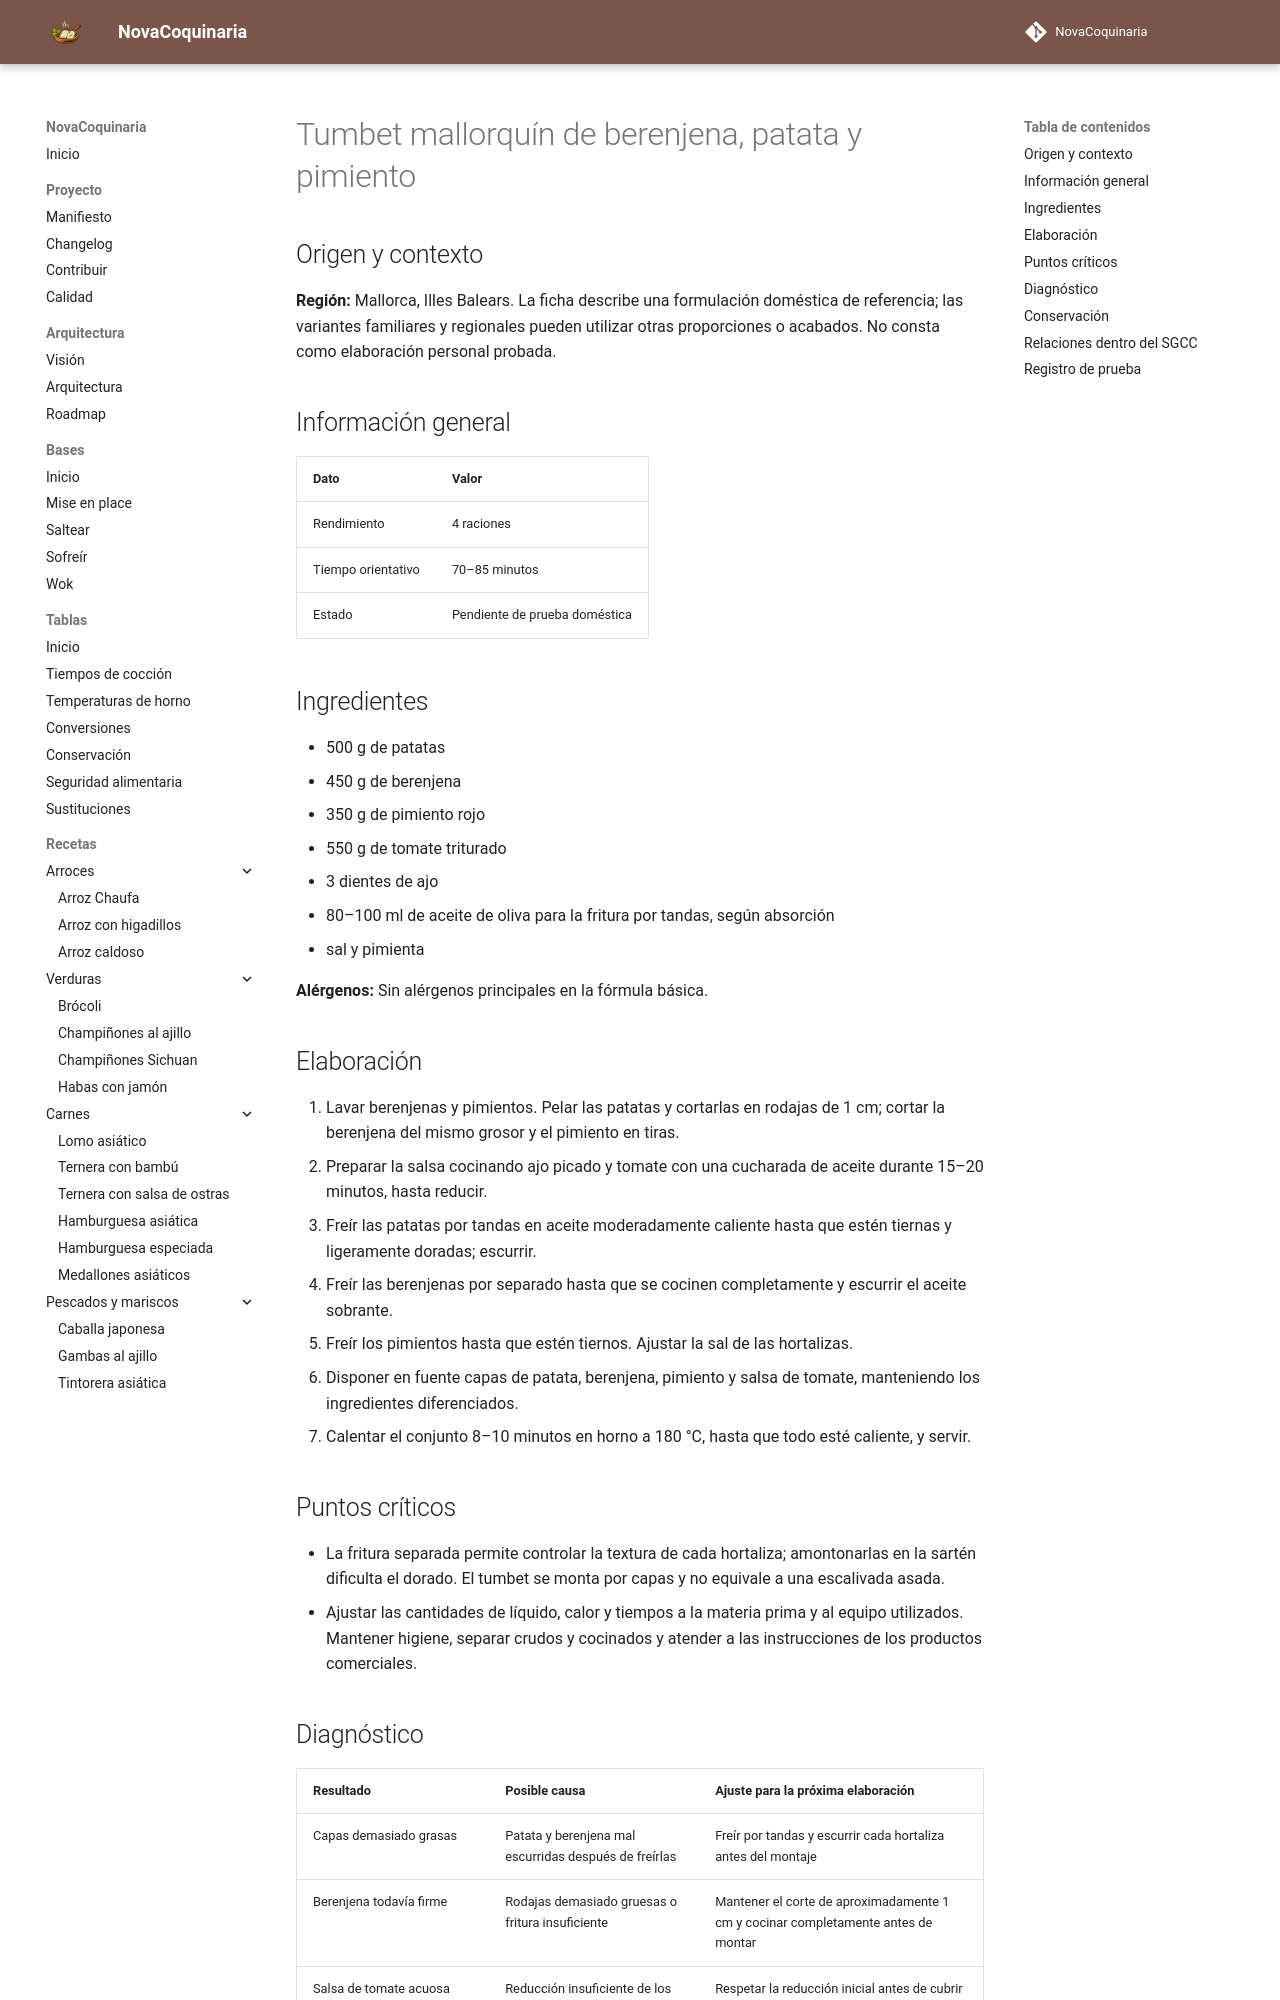

repository: fran-eliot/NovaCoquinaria · page: 04_Verduras/tumbet_mallorquin_de_berenjena_patata_y_pimiento.html · generator: mkdocs

---
id: REC-461
tipo: receta
titulo: Tumbet mallorquín de berenjena, patata y pimiento
categoria: Verduras
estado: borrador
version: 1.0.1
ultima_revision: 2026-11-23
etiquetas:
  - cocina-espanola
  - tradicional
  - receta-propuesta
  - pendiente-de-prueba
---

# Tumbet mallorquín de berenjena, patata y pimiento

## Origen y contexto

**Región:** Mallorca, Illes Balears. La ficha describe una formulación doméstica de referencia; las variantes familiares y regionales pueden utilizar otras proporciones o acabados. No consta como elaboración personal probada.

## Información general

| Dato | Valor |
|---|---|
| Rendimiento | 4 raciones |
| Tiempo orientativo | 70–85 minutos |
| Estado | Pendiente de prueba doméstica |

## Ingredientes

- 500 g de patatas
- 450 g de berenjena
- 350 g de pimiento rojo
- 550 g de tomate triturado
- 3 dientes de ajo
- 80–100 ml de aceite de oliva para la fritura por tandas, según absorción
- sal y pimienta

**Alérgenos:** Sin alérgenos principales en la fórmula básica.

## Elaboración

1. Lavar berenjenas y pimientos. Pelar las patatas y cortarlas en rodajas de 1 cm; cortar la berenjena del mismo grosor y el pimiento en tiras.
2. Preparar la salsa cocinando ajo picado y tomate con una cucharada de aceite durante 15–20 minutos, hasta reducir.
3. Freír las patatas por tandas en aceite moderadamente caliente hasta que estén tiernas y ligeramente doradas; escurrir.
4. Freír las berenjenas por separado hasta que se cocinen completamente y escurrir el aceite sobrante.
5. Freír los pimientos hasta que estén tiernos. Ajustar la sal de las hortalizas.
6. Disponer en fuente capas de patata, berenjena, pimiento y salsa de tomate, manteniendo los ingredientes diferenciados.
7. Calentar el conjunto 8–10 minutos en horno a 180 °C, hasta que todo esté caliente, y servir.

## Puntos críticos

- La fritura separada permite controlar la textura de cada hortaliza; amontonarlas en la sartén dificulta el dorado. El tumbet se monta por capas y no equivale a una escalivada asada.
- Ajustar las cantidades de líquido, calor y tiempos a la materia prima y al equipo utilizados. Mantener higiene, separar crudos y cocinados y atender a las instrucciones de los productos comerciales.
